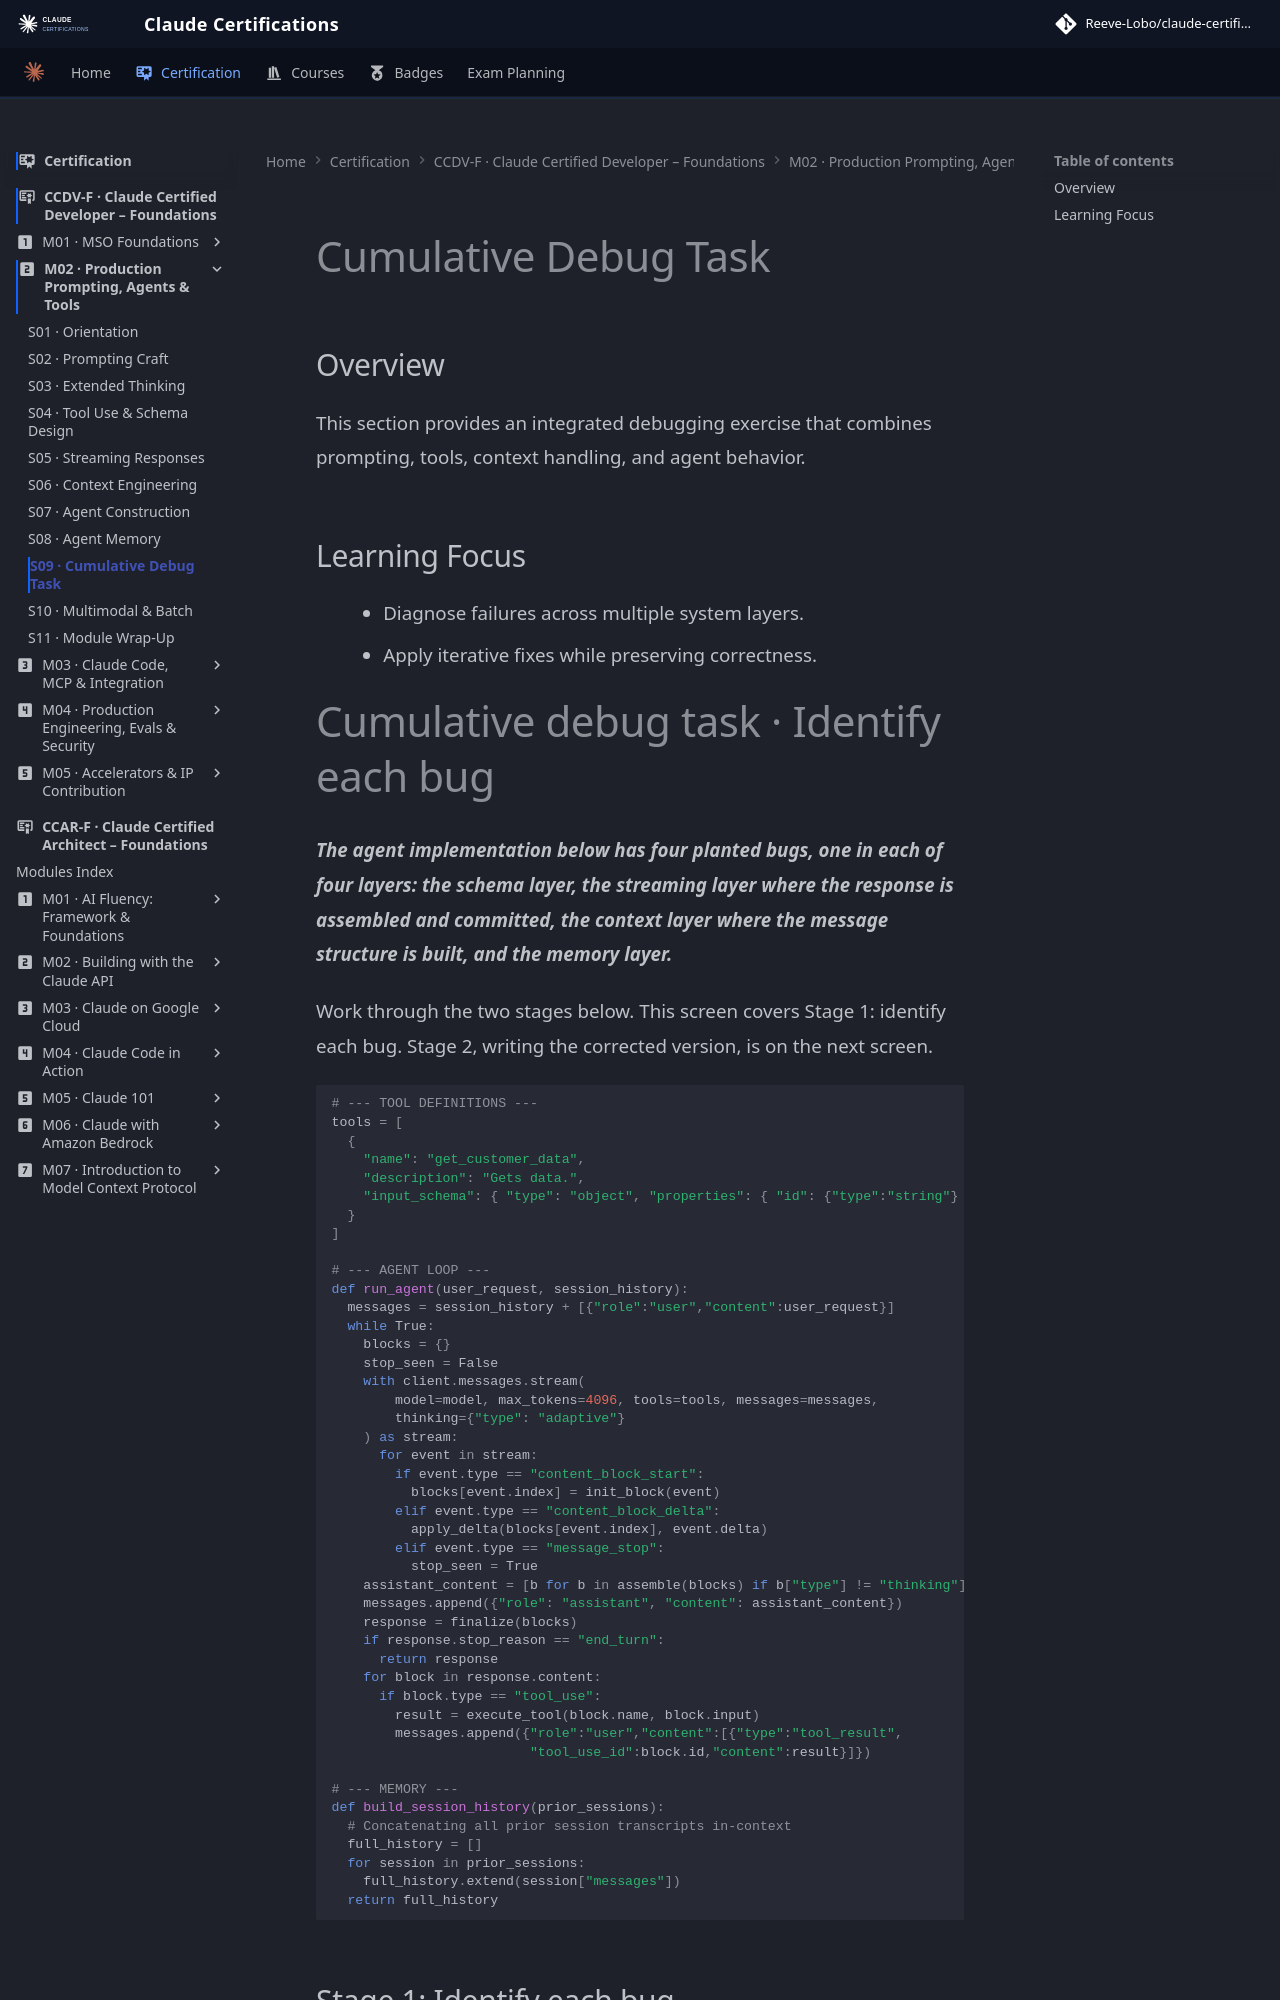

repository: reevelobo/anthropic-certified · page: certification/claude_certified_developer-foundation/modules/m02_production-grade_prompting_agents_tools/s09_cumulative_debug_task/index.html · generator: mkdocs

# Cumulative Debug Task

## Overview
This section provides an integrated debugging exercise that combines prompting, tools, context handling, and agent behavior.

## Learning Focus
- Diagnose failures across multiple system layers.
- Apply iterative fixes while preserving correctness.
